Run: headless pygame with SDL's dummy video driver; simulated clock (each Clock.tick advances the game by its frame time, no real sleeping); random seed 0; keys injected as events and as key.get_pressed() state; no mouse input.
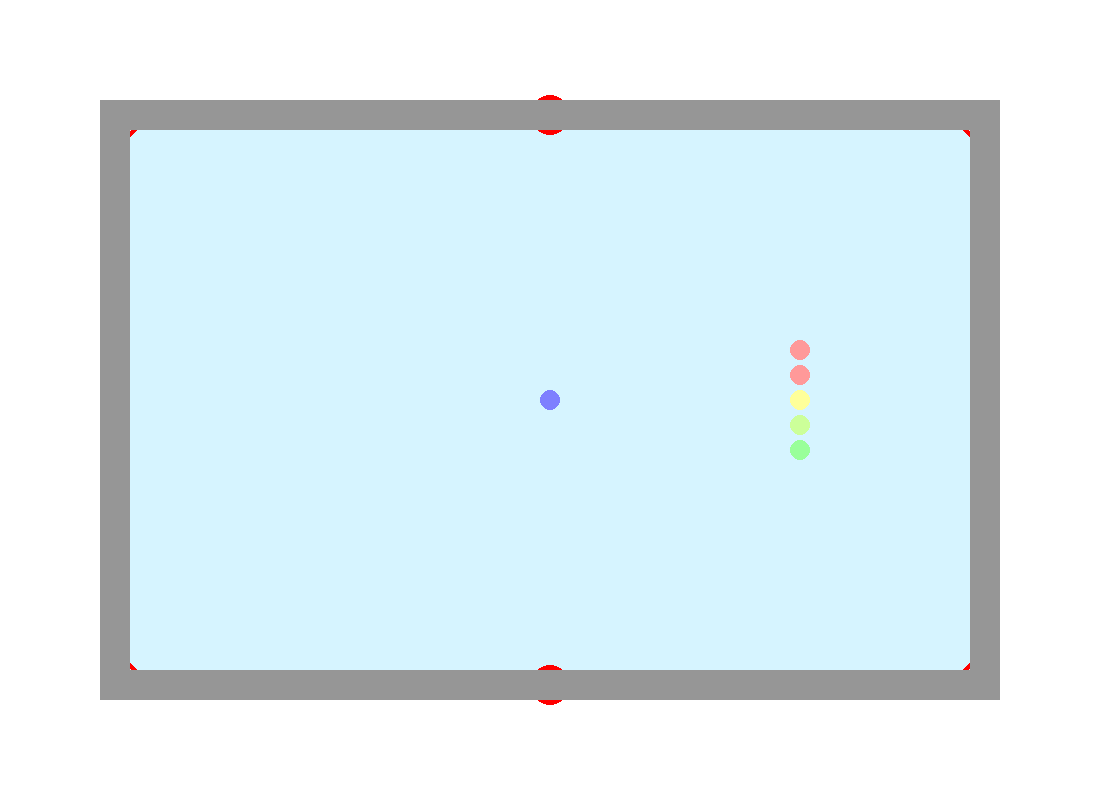
Frame 1 of 4 · flips 1–60 · no input
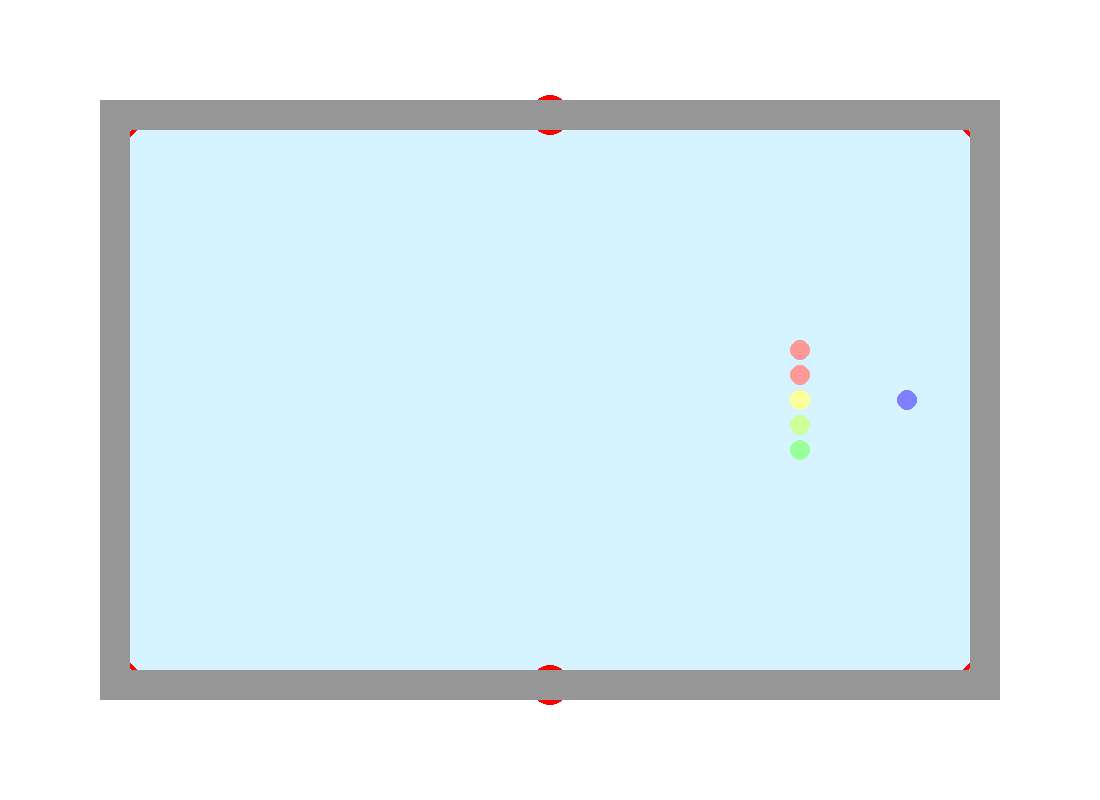
Frame 2 of 4 · flips 61–180 · tapped SPACE, RETURN · held RIGHT (→), D
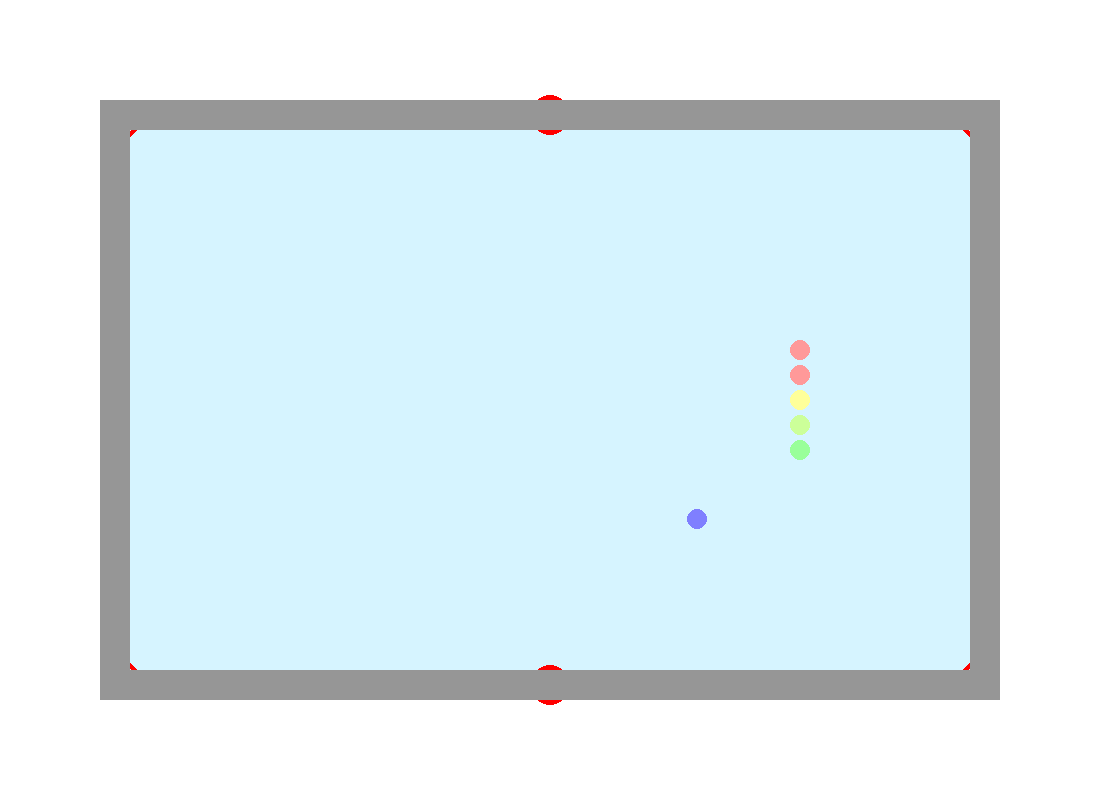
Frame 3 of 4 · flips 181–300 · held DOWN (↓), S
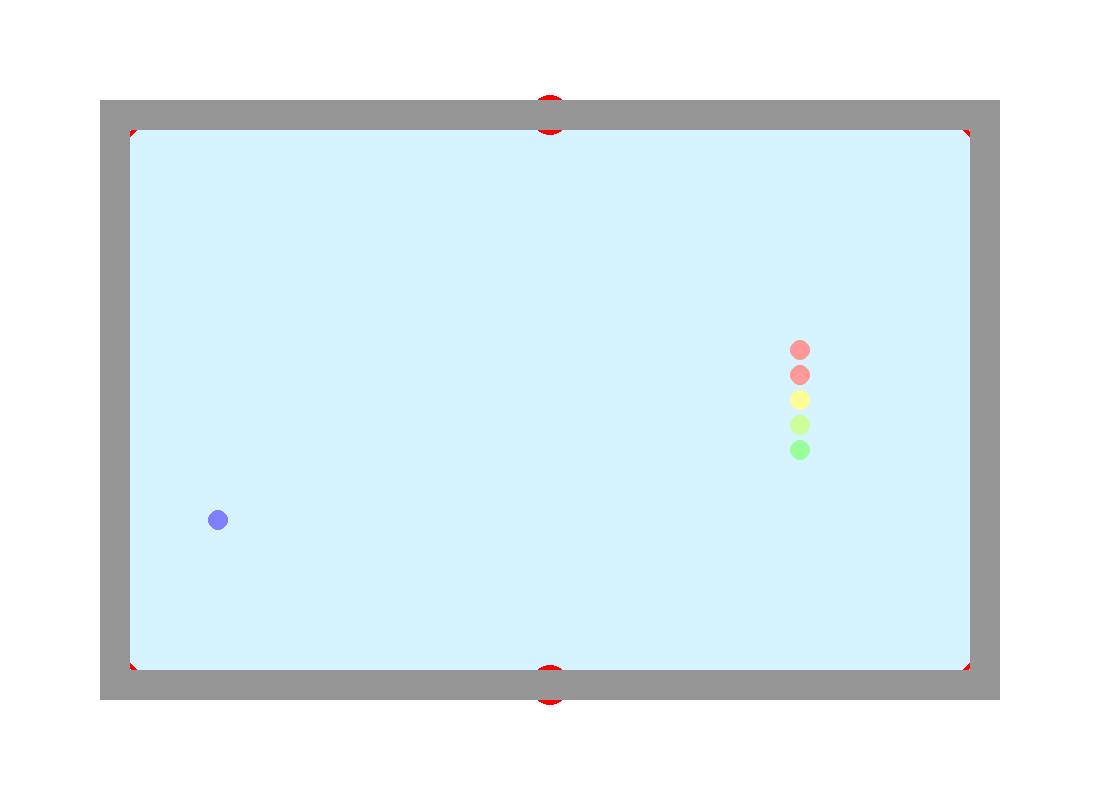
Frame 4 of 4 · flips 301–420 · held LEFT (←), A, UP (↑), W

The pygame program that drew these frames:

#Combined Final Project
#Karin, Rena, & Emily

import pygame
import math

pygame.init()

#Background code:
window_size = [1100, 800]
window_color = pygame.Color(255, 255, 255)
table_color = pygame.Color(214, 244, 255)
wood_color = pygame.Color(150, 150, 150)
pocket_color1 = pygame.Color(255, 0 ,0)
pocket_color2 = pygame.Color(255, 255, 255)

def draw_table():
   #Table
   pygame.draw.rect(window, table_color, [100, 100, 900, 600], 0) #draws the green of the table
  
   #Pocket 1, top left:
   pygame.draw.circle(window, pocket_color1, [120, 120], 20, 5)
   pygame.draw.circle(window, pocket_color2, [120, 120], 15, 5)
   pygame.draw.circle(window, pocket_color1, [120, 120], 10, 5)
   pygame.draw.circle(window, pocket_color2, [120, 120], 5, 5)

   #Pocket 2, top middle
   pygame.draw.circle(window, pocket_color1, [550, 115], 20, 5)
   pygame.draw.circle(window, pocket_color2, [550, 115], 15, 5)
   pygame.draw.circle(window, pocket_color1, [550, 115], 10, 5)
   pygame.draw.circle(window, pocket_color2, [550, 115], 5, 5)

   #Pocket 3, lower left
   pygame.draw.circle(window, pocket_color1, [120, 680], 20, 5)
   pygame.draw.circle(window, pocket_color2, [120, 680], 15, 5)
   pygame.draw.circle(window, pocket_color1, [120, 680], 10, 5)
   pygame.draw.circle(window, pocket_color2, [120, 680], 5, 5)

   # Pocket 4, top right
   pygame.draw.circle(window, pocket_color1, [980, 120], 20, 5)
   pygame.draw.circle(window, pocket_color2, [980, 120], 15, 5)
   pygame.draw.circle(window, pocket_color1, [980, 120], 10, 5)
   pygame.draw.circle(window, pocket_color2, [980, 120], 5, 5)

   # Pocket 5, lower middle
   pygame.draw.circle(window, pocket_color1, [550, 685], 20, 5)
   pygame.draw.circle(window, pocket_color2, [550, 685], 15, 5)
   pygame.draw.circle(window, pocket_color1, [550, 685], 10, 5)
   pygame.draw.circle(window, pocket_color2, [550, 685], 5, 5)

   # Pocket 6, lower right
   pygame.draw.circle(window, pocket_color1, [980, 680], 20, 5)
   pygame.draw.circle(window, pocket_color2, [980, 680], 15, 5)
   pygame.draw.circle(window, pocket_color1, [980, 680], 10, 5)
   pygame.draw.circle(window, pocket_color2, [980, 680], 5, 5)

   #Wooden border
   pygame.draw.rect(window, wood_color, [100, 100, 900, 600], 30) #draws the wooden edge of the table
  

table_dims = [110, 110, 990, 690]
ball_pos = (550, 400)
ball_vel = [0,0]
ball_radius = 10
ball_color = pygame.Color(127,127,255)

clock = pygame.time.Clock()

def update_control(surface_size, ball_pos, ball_vel, ball_radius):
    if ball_pos[0] + ball_radius >= table_dims[2] or ball_pos[0] - ball_radius <= table_dims[0]:
        ball_vel = (-ball_vel[0], ball_vel[1])
    if ball_pos[1] + ball_radius >= table_dims[3] or ball_pos[1] - ball_radius <= table_dims[1]:
        ball_vel = (ball_vel[0], -ball_vel[1])

    ball_pos = (ball_pos[0] + ball_vel[0], ball_pos[1]+ball_vel[1])

    return ball_pos, ball_vel

def draw_control(surface, ball_color, ball_pos, ball_radius):
    pygame.draw.circle(surface, ball_color, ball_pos, ball_radius)
  

def brake_control(ball_vel):
    """brakes control ball"""
    if ball_vel == (0,0):
        return ball_vel
    elif ball_vel[0]==0:
        if ball_vel[1] < 0:
            ball_vel = (ball_vel[0], ball_vel[1]+1)
        elif ball_vel[1] > 0:
            ball_vel = (ball_vel[0], ball_vel[1]-1)
    elif ball_vel[1]==0:
        if ball_vel[0] <0:
            ball_vel = (ball_vel[0]+1, ball_vel[1])
        elif ball_vel[0]>0:
            ball_vel = (ball_vel[0]-1, ball_vel[1])
    else:
        if ball_vel[0] > 0 and ball_vel[1] > 0:
            ball_vel = (ball_vel[0]-1, ball_vel[1]-1)
        if ball_vel[0] < 0 and ball_vel[1] < 0:
            ball_vel = (ball_vel[0]+1, ball_vel[1]+1)
        if ball_vel[0] > 0 and ball_vel[1] < 0:
            ball_vel = (ball_vel[0]-1, ball_vel[1]+1)
        if ball_vel[0] < 0 and ball_vel[1] > 0:
            ball_vel = (ball_vel[0]+1, ball_vel[1]-1)
    return ball_vel

def shoot_control(ball_vel):
    """shoots control ball"""
    if ball_vel == (0,0):
        return ball_vel
    elif ball_vel[0]==0:
        if ball_vel[1] < 0:
            ball_vel = (ball_vel[0], ball_vel[1]-2)
        elif ball_vel[1] > 0:
            ball_vel = (ball_vel[0], ball_vel[1]+2)
    elif ball_vel[1]==0:
        if ball_vel[0] <0:
            ball_vel = (ball_vel[0]-2, ball_vel[1])
        elif ball_vel[0]>0:
            ball_vel = (ball_vel[0]+2, ball_vel[1])
    else:
        if ball_vel[0] > 0 and ball_vel[1] > 0:
            ball_vel = (ball_vel[0]+2, ball_vel[1]+2)
        if ball_vel[0] < 0 and ball_vel[1] < 0:
            ball_vel = (ball_vel[0]-2, ball_vel[1]-2)
        if ball_vel[0] > 0 and ball_vel[1] < 0:
            ball_vel = (ball_vel[0]+2, ball_vel[1]-2)
        if ball_vel[0] < 0 and ball_vel[1] > 0:
            ball_vel = (ball_vel[0]-2, ball_vel[1]+2)
    return ball_vel

def move_control(ball_vel):
    """Defines commands for moving control"""
    if event.key == pygame.K_UP:
        ball_vel = (ball_vel[0], ball_vel[1]-1)
    if event.key == pygame.K_DOWN:
        ball_vel = (ball_vel[0], ball_vel[1]+1)
    if event.key == pygame.K_RIGHT:
        ball_vel = (ball_vel[0]+1, ball_vel[1])
    if event.key == pygame.K_LEFT:
        ball_vel = (ball_vel[0]-1, ball_vel[1])
    if event.key == pygame.K_SPACE:
        ball_vel = shoot_control(ball_vel)
    if event.key == pygame.K_b:
        ball_vel = brake_control(ball_vel)
    return ball_vel


def ball(surface, ball_color, ball_pos, ball_radius):
    pygame.draw.circle(surface, ball_color, ball_pos, ball_radius)

b1_pos = (800,350)
b2_pos = (800, 375)
b3_pos = (800, 400)
b4_pos = (800, 425)
b5_pos = (800, 450)
b6_pos = (780, 437)
b7_pos = (780, 412)
b8_pos = (780, 387)
b9_pos = (780, 362)
b10_pos = (760, 375)
b11_pos = (760, 400)
b12_pos = (760, 425)
b13_pos = (740, 412)
b14_pos = (740, 387)
b15_pos = (720,400)


def creating_balls():
    b1 = ball(window, pygame.Color(255, 153, 153), b1_pos, 10) #1
    b2 = ball(window, pygame.Color(255, 153, 153), b2_pos, 10) #2
    b3 = ball(window, pygame.Color(255, 255, 153), b3_pos, 10) #2
    b4 = ball(window, pygame.Color(204, 255, 153), b4_pos, 10) #4
    b5 = ball(window, pygame.Color(153, 255, 153), b5_pos, 10) #5
    #b6 = ball(window, pygame.Color(153, 255, 204), (780, 437), 10) #6
    #b7 = ball(window, pygame.Color(153, 255, 255), (780, 412), 10) #7
    #b8 = ball(window, pygame.Color(153, 204, 255), (780, 387), 10) #8
    #b9 = ball(window, pygame.Color(153, 153, 255), (780, 362), 10) #9
    #b10 = ball(window, pygame.Color(204, 153, 255), (760, 375), 10) #10
    #b11 = ball(window, pygame.Color(255, 153, 255), (760, 400), 10) #11
    #b12 = ball(window, pygame.Color(255, 153, 204), (760, 425), 10) #12
    #b13 = ball(window, pygame.Color(255, 204, 229), (740, 412), 10) #13
    #b14 = ball(window, pygame.Color(229, 204, 255), (740, 387), 10) #14
    #b15 = ball(window, pygame.Color(204, 229, 255), (720, 400), 10) #15
    return b1, b2, b3, b4, b5

def checking_collision(b1, b2):
    """checks if there is a collision between two balls"""
    ans = math.hypot(ball_pos[0]-b2_pos[0], ball_pos[1]-b2_pos[1])
    if ans <= 20:
        print('COLLISION')
    else:
        print('no collision')



while True:
    window = pygame.display.set_mode(window_size)
    window.fill(window_color)
    table = draw_table()

    clock.tick(60)

    ball_pos, ball_vel = update_control(window_size, ball_pos, ball_vel, ball_radius)
    draw_control(window, ball_color, ball_pos, ball_radius)

    b1, b2, b3, b4, b5 = creating_balls()

    checking_collision(ball_pos,b2_pos)

    for event in pygame.event.get():
        if event.type == pygame.KEYDOWN:
            ball_vel = move_control(ball_vel)        
        if event.type == pygame.QUIT:
            pygame.quit()
        elif event.type == pygame.KEYDOWN:
            if event.key == pygame.K_q:
                pygame.quit()
    

    pygame.display.flip()
